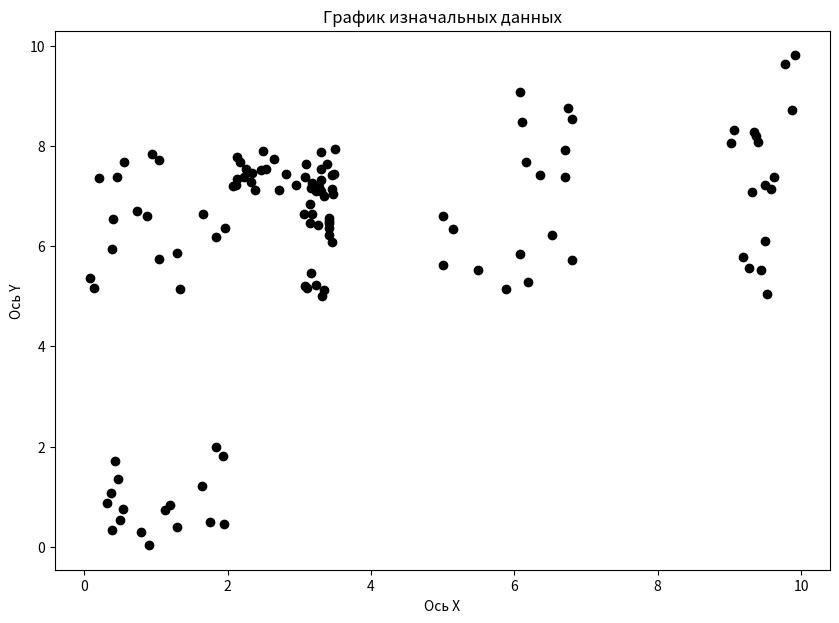

Generate this figure with matplotlib: (Note: this script raises an exception after producing the figure.)
import pandas as pd
import matplotlib.pyplot as plt
import math
import random


def generate_data(count):
    # mass_data = []
    # for i in range(count // 4):
    #     mass_data.append([round(random.uniform(0, 2), 2), round(random.uniform(0, 2), 2)])
    #
    # for i in range(count // 4):
    #     mass_data.append([round(random.uniform(0, 2), 2), round(random.uniform(5, 8), 2)])
    #
    # for i in range(count // 4):
    #     mass_data.append([round(random.uniform(5, 7), 2), round(random.uniform(5, 10), 2)])
    #
    # for i in range(count // 4):
    #     mass_data.append([round(random.uniform(9, 10), 2), round(random.uniform(5, 10), 2)])
    #
    # for i in range(count // 4):
    #     mass_data.append([round(random.uniform(2, 3), 2), round(random.uniform(7, 8), 2)])
    #
    # for i in range(count // 4):
    #     mass_data.append([round(random.uniform(3, 3.5), 2), round(random.uniform(7, 8), 2)])
    #
    # for i in range(count // 4):
    #     mass_data.append([round(random.uniform(3, 3.5), 2), round(random.uniform(5, 7), 2)])
    # print(mass_data)
    # mass_data = [[1.69, 1.13], [0.33, 0.58], [0.55, 1.36], [1.07, 1.48], [1.87, 1.57], [1.78, 1.73], [0.78, 1.81],
    #              [1.57, 0.96], [1.3, 0.95], [1.5, 0.42], [1.41, 1.94], [0.32, 0.13], [1.84, 1.11], [0.86, 0.16],
    #              [0.71, 1.35], [0.51, 1.8], [1.6, 0.39], [0.97, 6.52], [1.02, 7.76], [1.98, 5.31], [0.63, 7.77],
    #              [1.24, 5.41], [1.16, 7.41], [1.49, 5.42], [1.48, 6.02], [1.78, 7.12], [0.94, 5.94], [0.32, 6.75],
    #              [1.83, 7.26], [1.19, 6.19], [0.77, 5.79], [0.8, 6.3], [0.7, 5.11], [0.74, 6.87], [6.59, 8.58],
    #              [5.09, 9.3], [6.24, 8.85], [5.59, 7.56], [5.39, 9.52], [5.29, 5.71], [5.78, 7.32], [5.17, 8.3],
    #              [6.7, 6.86], [5.93, 5.77], [6.82, 9.17], [6.02, 6.83], [5.79, 6.43], [5.86, 8.34], [5.21, 9.14],
    #              [6.75, 6.67], [5.16, 8.03], [9.33, 8.32], [9.19, 5.41], [9.15, 8.4], [9.32, 6.44], [9.67, 8.46],
    #              [9.97, 8.18], [9.99, 5.04], [9.54, 5.17], [9.96, 6.14], [9.29, 6.07], [9.22, 8.0], [9.84, 9.71],
    #              [9.87, 5.91], [9.18, 5.1], [9.6, 9.09], [9.71, 6.69], [9.92, 7.73], [2.7, 7.59], [2.92, 7.27],
    #              [2.12, 7.5], [2.89, 7.89], [2.45, 7.74], [2.05, 7.7], [2.21, 7.08], [2.98, 7.54], [2.46, 7.96],
    #              [2.38, 7.69], [2.26, 7.6], [2.56, 7.14], [2.12, 7.14], [2.25, 7.99], [2.4, 7.36], [2.66, 7.65],
    #              [2.74, 7.64], [3.34, 7.94], [3.04, 7.83], [3.45, 7.09], [3.1, 7.31], [3.49, 7.9], [3.29, 7.46],
    #              [3.28, 7.51], [3.49, 7.81], [3.16, 7.74], [3.22, 7.98], [3.44, 7.5], [3.03, 7.12], [3.09, 7.26],
    #              [3.27, 7.31], [3.32, 7.38], [3.05, 7.3], [3.37, 7.35], [3.23, 6.41], [3.05, 5.08], [3.26, 6.18],
    #              [3.4, 6.85], [3.28, 5.47], [3.02, 6.74], [3.16, 5.11], [3.2, 5.86], [3.4, 5.89], [3.34, 6.94],
    #              [3.47, 5.81], [3.02, 5.26], [3.29, 5.79], [3.16, 6.87], [3.36, 5.57], [3.02, 5.86], [3.07, 5.72]]
    mass_data = [[1.93, 1.81], [0.91, 0.03], [1.2, 0.84], [0.47, 1.35], [1.29, 0.39], [1.84, 1.99], [0.32, 0.87],
                 [0.43, 1.71], [1.76, 0.49], [0.5, 0.54], [0.37, 1.07], [0.79, 0.29], [1.12, 0.74], [0.54, 0.75],
                 [0.38, 0.33], [1.64, 1.22], [1.95, 0.45], [0.88, 6.61], [1.84, 6.19], [0.55, 7.68], [0.2, 7.35],
                 [0.74, 6.71], [1.04, 7.72], [1.3, 5.87], [0.46, 7.37], [0.94, 7.83], [0.4, 6.54], [0.13, 5.16],
                 [1.66, 6.65], [1.04, 5.74], [1.33, 5.15], [0.39, 5.94], [1.96, 6.36], [0.08, 5.37], [6.8, 5.72],
                 [6.75, 8.76], [6.8, 8.53], [6.17, 7.68], [5.0, 5.62], [6.08, 9.08], [6.08, 5.85], [6.36, 7.42],
                 [6.19, 5.28], [6.53, 6.23], [6.11, 8.47], [5.14, 6.35], [5.5, 5.53], [6.71, 7.92], [6.71, 7.38],
                 [5.89, 5.14], [5.01, 6.61], [9.37, 8.19], [9.27, 5.57], [9.32, 7.09], [9.03, 8.05], [9.5, 6.11],
                 [9.88, 8.71], [9.5, 7.22], [9.4, 8.08], [9.06, 8.32], [9.19, 5.78], [9.91, 9.81], [9.35, 8.27],
                 [9.53, 5.05], [9.77, 9.63], [9.63, 7.38], [9.58, 7.13], [9.44, 5.53], [2.13, 7.34], [2.49, 7.89],
                 [2.65, 7.74], [2.23, 7.38], [2.34, 7.46], [2.32, 7.28], [2.07, 7.19], [2.13, 7.78], [2.38, 7.11],
                 [2.25, 7.54], [2.82, 7.43], [2.46, 7.51], [2.12, 7.21], [2.96, 7.22], [2.17, 7.67], [2.71, 7.11],
                 [2.53, 7.54], [3.24, 7.1], [3.18, 7.25], [3.28, 7.17], [3.46, 7.13], [3.5, 7.94], [3.1, 7.64],
                 [3.16, 7.15], [3.3, 7.1], [3.46, 7.41], [3.3, 7.32], [3.3, 7.53], [3.39, 7.64], [3.49, 7.44],
                 [3.3, 7.87], [3.35, 7.01], [3.08, 7.38], [3.47, 7.04], [3.15, 6.84], [3.45, 6.08], [3.41, 6.22],
                 [3.41, 6.46], [3.08, 5.21], [3.11, 5.16], [3.41, 6.57], [3.18, 6.64], [3.42, 6.37], [3.26, 6.42],
                 [3.32, 5.0], [3.15, 6.46], [3.24, 5.23], [3.35, 5.13], [3.16, 5.47], [3.41, 6.5], [3.06, 6.65]]

    return mass_data


def start_graph(mass):
    fig = plt.figure(figsize=(10, 7))
    axis = fig.add_subplot()
    for i in mass:
        axis.scatter(i[0], i[1], color='black')
    plt.title('График изначальных данных')
    plt.xlabel('Ось X')
    plt.ylabel('Ось Y')
    plt.savefig('static//start_graph.png')
    fig.clear()
    plt.close(fig)


def generate_path(data):
    massive_path = []
    for i in range(len(data)):
        massive_path.append(i)
    count_group = 6
    while len(set(massive_path)) > count_group:
        minimum_count = 1000000
        minimum_index = 0
        for i, i_i in enumerate(data):
            for j, j_j in enumerate(data):
                if i != j and massive_path[i] != massive_path[j]:
                    long = math.sqrt((data[i][0] - data[j][0]) ** 2 + (data[i][1] - data[j][1]) ** 2)
                    if long < minimum_count:
                        minimum_count = long
                        minimum_index = [i, j]
        if massive_path[minimum_index[0]] > massive_path[minimum_index[1]]:
            massive_path[minimum_index[0]] = massive_path[minimum_index[1]]
        else:
            massive_path[minimum_index[1]] = massive_path[minimum_index[0]]
    print()
    print(massive_path)
    # a = [0, 1, 2, 3, 4, 5, 6, 7, 8]
    for i in range(count_group):
        if i not in massive_path:
            max = 100
            for j in massive_path:
                if j > i and j < max:
                    max = j
            for j in range(len(massive_path)):
                if massive_path[j] == max:
                    massive_path[j] = i
    print(massive_path)
    graph_k(data, massive_path)
    return massive_path


def graph_k(data, massive_path_):
    fig = plt.figure(figsize=(10, 7))
    axis = fig.add_subplot()
    colors = ['#000000', '#808080', '#FF00FF', '#32CD32', '#800000',
              '#FFFF00', '#808000', '#00FF00', '#008000', '#0000FF']
    for i in range(len(data)):
        axis.scatter(data[i][0], data[i][1], color=colors[massive_path_[i]])

    plt.title('График данных')
    plt.xlabel('Ось X')
    plt.ylabel('Ось Y')
    plt.savefig('static//start_graph_k.png')
    fig.clear()


def cure(data, massive_path):
    central_cluster = []
    central_point(central_cluster)


def central_point(central_cluster):
    central_cluster = []
    cental = list(set(massive_path))
    print(cental, 'central')
    for class_name in cental:
        mass_for_relocation = []
        for index, j in enumerate(data):
            if massive_path[index] == class_name:
                mass_for_relocation.append(index)
        minimum = [1000000, -1]
        for index_i, i in enumerate(mass_for_relocation):
            long = 0
            for index_j, j in enumerate(mass_for_relocation):
                if index_j != index_i:
                    long += math.sqrt((data[i][0] - data[j][0]) ** 2 + (data[i][1] - data[j][1]) ** 2)
            if long < minimum[0]:
                minimum = [long, i]
        central_cluster.append(minimum[1])
    print(central_cluster)
    graph_c(data, massive_path, central_cluster)

    mass_cluster_contour = []
    for class_name in cental:
        mass_for_relocation = []
        for index, j in enumerate(data):
            if massive_path[index] == class_name:
                mass_for_relocation.append(index)
        mass_four_point = [central_cluster[class_name]]
        for i in range(4):
            index_max = -1
            max_long = 0
            for index, j in enumerate(mass_for_relocation):
                long = 0
                for k in mass_four_point:
                    if j not in mass_four_point:
                        long += (data[k][0] - data[j][0]) ** 2 + (data[k][1] - data[j][1]) ** 2
                if long > max_long:
                    max_long = long
                    index_max = j
            mass_four_point.append(index_max)
            if i == 0:
                mass_four_point.pop(0)
        print(mass_four_point)
        mass_cluster_contour.append(mass_four_point)

    mass_len_a = []
    for ii, i in enumerate(central_cluster):
        len_a = 0
        for j in mass_cluster_contour[ii]:
            len_a += math.sqrt((data[i][0] - data[j][0]) ** 2 + (data[i][1] - data[j][1]) ** 2)
        mass_len_a.append((len_a / 4) * 0.75)
    print(mass_len_a, 'lenn_a')
    mass_to_splete = []
    for k, kk in enumerate(mass_cluster_contour):
        for i, ii in enumerate(kk):
            for jj, j in enumerate(data):
                if ii != jj and massive_path[ii] != massive_path[jj] and \
                        mass_len_a[k] > math.sqrt((data[ii][0] - data[jj][0]) ** 2 + (data[ii][1] - data[jj][1]) ** 2):
                    print(ii, jj, massive_path[ii], massive_path[jj], data[ii], data[jj])
                    print(math.sqrt((data[ii][0] - data[jj][0]) ** 2 + (data[ii][1] - data[jj][1]) ** 2))
                    mass_to_splete.append([massive_path[ii], massive_path[jj]])

    fig = plt.figure(figsize=(10, 7))
    axis = fig.add_subplot()
    colors = ['#000000', '#808080', '#FF00FF', '#32CD32', '#800000',
              '#FFFF00', '#808000', '#00FF00', '#008000', '#0000FF']
    for i in range(len(data)):
        axis.scatter(data[i][0], data[i][1], color=colors[massive_path[i]])

    for j in central_cluster:
        axis.scatter(data[j][0], data[j][1], color='red', s=25)

    print(mass_cluster_contour, '-------------')
    for i in mass_cluster_contour:
        for j in i:
            axis.scatter(data[j][0], data[j][1], color='blue', s=25)

    plt.title('График данных')
    plt.xlabel('Ось X')
    plt.ylabel('Ось Y')
    plt.savefig('static//start_graph_c.png')
    fig.clear()

    fig = plt.figure(figsize=(10, 7))
    axis = fig.add_subplot()
    colors = ['#000000', '#808080', '#FF00FF', '#32CD32', '#800000',
              '#FFFF00', '#808000', '#00FF00', '#008000', '#0000FF']
    for i in range(len(data)):
        axis.scatter(data[i][0], data[i][1], color=colors[massive_path[i]])

    for j in central_cluster:
        axis.scatter(data[j][0], data[j][1], color='red', s=25)

    for j in mass_to_splete:
        axis.scatter(data[j[0]][0], data[j[1]][1], color='y', s=100)

    print(mass_cluster_contour, '-------------')
    for i in mass_cluster_contour:
        for j in i:
            axis.scatter(data[j][0], data[j][1], color='blue', s=25)

    plt.title('График данных')
    plt.xlabel('Ось X')
    plt.ylabel('Ось Y')
    plt.savefig('static//start_graph_c_contur.png')
    fig.clear()


    count_merge_ = 1
    print('-----------')
    print(mass_to_splete)
    print(massive_path)
    if mass_to_splete != 0:
        for k in range(len(mass_to_splete)):
            for i in range(len(massive_path)):
                if massive_path[i] == mass_to_splete[k][1]:
                    massive_path[i] = mass_to_splete[k][0]
        # for k, kk in enumerate(mass_to_splete):
        #     for i, ii in enumerate(massive_path):
        #         if ii == kk[1]:
        #             massive_path[i] = kk[0]
    print(massive_path)

    fig = plt.figure(figsize=(10, 7))
    axis = fig.add_subplot()
    colors = ['#000000', '#808080', '#FF00FF', '#32CD32', '#800000',
              '#FFFF00', '#808000', '#00FF00', '#008000', '#0000FF']
    for i in range(len(data)):
        axis.scatter(data[i][0], data[i][1], color=colors[massive_path[i]])
    plt.title('График данных')
    plt.xlabel('Ось X')
    plt.ylabel('Ось Y')
    plt.savefig('static//start_graph_c_end.png')
    fig.clear()

def graph_c(data, massive_path, central_cluster):
    fig = plt.figure(figsize=(10, 7))
    axis = fig.add_subplot()
    colors = ['#000000', '#808080', '#FF00FF', '#32CD32', '#800000',
              '#FFFF00', '#808000', '#00FF00', '#008000', '#0000FF']
    for i in range(len(data)):
        axis.scatter(data[i][0], data[i][1], color=colors[massive_path[i]])
    for j in central_cluster:
        axis.scatter(data[j][0], data[j][1], color='red', s=100)
    plt.title('График данных')
    plt.xlabel('Ось X')
    plt.ylabel('Ось Y')
    plt.savefig('static//start_graph_c.png')
    fig.clear()


if __name__ == '__main__':
    count_point = 70
    data = generate_data(count_point)
    start_graph(data)
    massive_path = generate_path(data)
    cure(data, massive_path)
